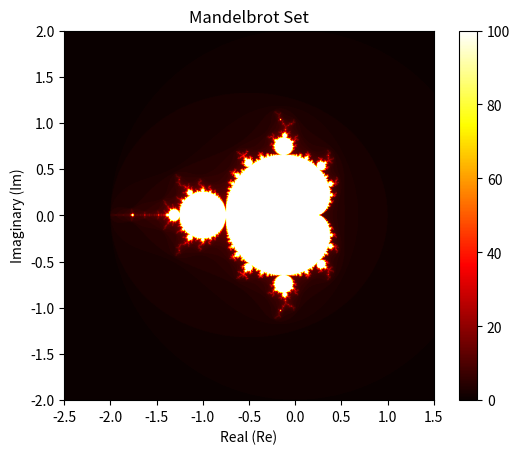

The matplotlib source for this figure:
import numpy as np
import matplotlib.pyplot as plt

def mandelbrot(c, max_iter):
    z = c
    for n in range(max_iter):
        if abs(z) > 2:
            return n
        z = z * z + c
    return max_iter

def create_fractal(width, height, x_min, x_max, y_min, y_max, max_iter):
    r1 = np.linspace(x_min, x_max, width)
    r2 = np.linspace(y_min, y_max, height)
    pixels = np.empty((width, height))
    for i in range(width):
        for j in range(height):
            c = r1[i] + r2[j] * 1j
            pixels[i, j] = mandelbrot(c, max_iter)
    return pixels

def plot_fractal(fractal):
    plt.imshow(fractal.T, cmap='hot', extent=(-2.5, 1.5, -2, 2))
    plt.colorbar()
    plt.title('Mandelbrot Set')
    plt.xlabel('Real (Re)')
    plt.ylabel('Imaginary (Im)')
    plt.show()

# Define the parameters for the fractal
width = 1000
height = 1000
x_min = -2.5
x_max = 1.5
y_min = -2
y_max = 2
max_iter = 100

# Generate the fractal
fractal = create_fractal(width, height, x_min, x_max, y_min, y_max, max_iter)

# Plot the fractal
plot_fractal(fractal)